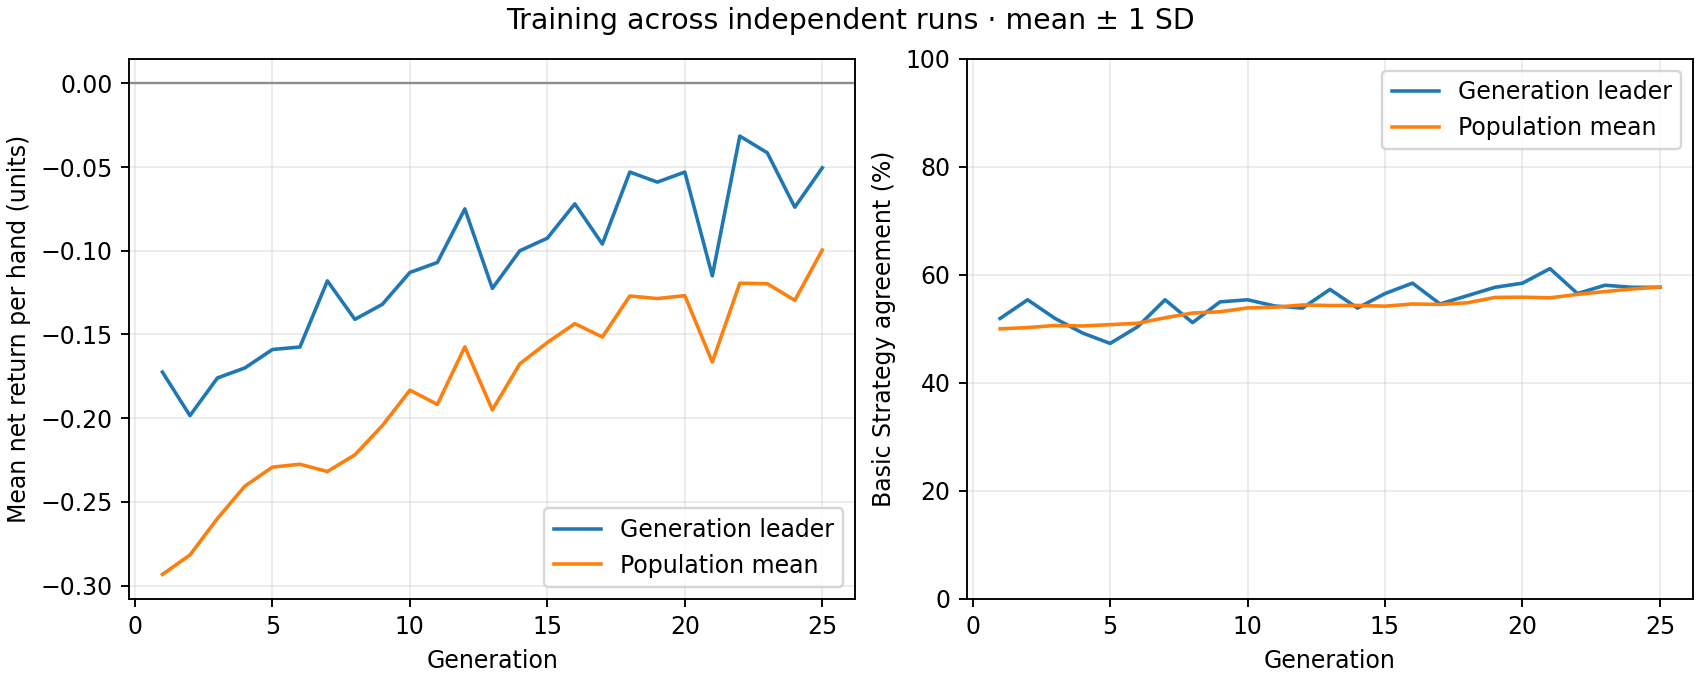

The file beside this chart, header and first rows:
generation, best_fitness_mean, best_fitness_sd, average_fitness_mean, average_fitness_sd, best_match_pct_mean, best_match_pct_sd, population_match_pct_mean, population_match_pct_sd
1, -0.1725, 0.0, -0.2933, 0.0, 51.92, 0.0, 50.01, 0.0
2, -0.1985, 0.0, -0.2817, 0.0, 55.38, 0.0, 50.24, 0.0
3, -0.176, 0.0, -0.26, 0.0, 51.92, 0.0, 50.63, 0.0
4, -0.17, 0.0, -0.2406, 0.0, 49.23, 0.0, 50.54, 0.0
5, -0.159, 0.0, -0.2292, 0.0, 47.31, 0.0, 50.78, 0.0
6, -0.1575, 0.0, -0.2275, 0.0, 50.38, 0.0, 51.04, 0.0
7, -0.118, 0.0, -0.2319, 0.0, 55.38, 0.0, 52.05, 0.0
8, -0.141, 0.0, -0.2219, 0.0, 51.15, 0.0, 52.93, 0.0
9, -0.132, 0.0, -0.2044, 0.0, 55, 0.0, 53.17, 0.0
10, -0.113, 0.0, -0.1833, 0.0, 55.38, 0.0, 53.88, 0.0
11, -0.107, 0.0, -0.1918, 0.0, 54.23, 0.0, 54.01, 0.0
12, -0.075, 0.0, -0.1574, 0.0, 53.85, 0.0, 54.42, 0.0
13, -0.1225, 0.0, -0.1951, 0.0, 57.31, 0.0, 54.33, 0.0
14, -0.1, 0.0, -0.1675, 0.0, 53.85, 0.0, 54.34, 0.0
15, -0.0925, 0.0, -0.1548, 0.0, 56.54, 0.0, 54.2, 0.0
16, -0.072, 0.0, -0.1436, 0.0, 58.46, 0.0, 54.61, 0.0
17, -0.096, 0.0, -0.1515, 0.0, 54.62, 0.0, 54.53, 0.0
18, -0.053, 0.0, -0.127, 0.0, 56.15, 0.0, 54.83, 0.0
19, -0.059, 0.0, -0.1286, 0.0, 57.69, 0.0, 55.82, 0.0
20, -0.053, 0.0, -0.1268, 0.0, 58.46, 0.0, 55.87, 0.0
21, -0.115, 0.0, -0.1665, 0.0, 61.15, 0.0, 55.75, 0.0
22, -0.0315, 0.0, -0.1194, 0.0, 56.54, 0.0, 56.38, 0.0
23, -0.0415, 0.0, -0.1197, 0.0, 58.08, 0.0, 56.91, 0.0
24, -0.074, 0.0, -0.1296, 0.0, 57.69, 0.0, 57.38, 0.0
25, -0.0505, 0.0, -0.09957, 0.0, 57.69, 0.0, 57.74, 0.0
